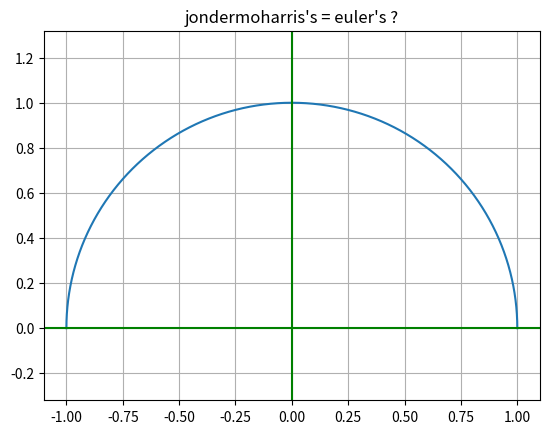

Reproduce this figure in Python.
import matplotlib.pyplot as plt
import numpy as np

t = np.linspace(0, 1*np.pi, 10000) 

x = np.cos(t)
y = np.sin(t)

plt.plot(x, y)
plt.axhline(0, color='green')
plt.axvline(0, color='green')
plt.grid(True)
plt.axis('equal')
plt.title("jondermoharris's = euler's ?")
plt.show()
